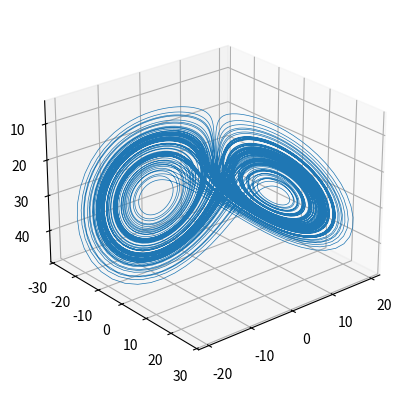
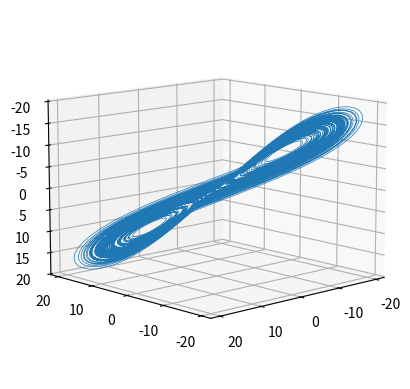

The matplotlib source for these figures, in order:
import numpy as np
from scipy.integrate import odeint
import matplotlib.pyplot as plt
import mpl_toolkits.mplot3d as Axes3D

def lorenz(s, t):
    sigma = 10
    rho = 28
    beta = 3
    x, y, z = s
    return np.array([sigma * (y - x), x * (rho - z), x * y - beta * z])

def recons(X, m, tao):
    
    N = X.size
    M = N - (m - 1) * tao

    Xr = np.zeros( (m, M-1) )

    for j in range(M-1):
        for i in range(m):
            temp = (i-1) * tao + j
            Xr[i,j] = X[ (i-1) * tao + j]
    return Xr


if __name__ == "__main__":
    

    # range
    a = int(1e4)
    b = int(2e4)

    # plot lorenz
    s0 = (0., 1., 0.)
    t = np.arange(0, 210, 0.01)
    s = odeint(lorenz, s0, t).T

    fig = plt.figure(1)
    ax = fig.add_subplot(111, projection = '3d')
    ax.plot(s[0,a:b], s[1,a:b], s[2,a:b], lw=0.5 )
    ax.view_init(elev = -155, azim = -50)
    # plt.show()
    
    
    # recobstuction
    X, m, tao = s[0,:], 3, 3

    sr = recons(X, m, tao)
    fig = plt.figure(2)
    ax = fig.add_subplot(111, projection = '3d')
    ax.plot(sr[0,a:b], sr[1,a:b], sr[2,a:b], lw=0.5 )
    ax.view_init(elev = -169, azim = 133)
    plt.show()
